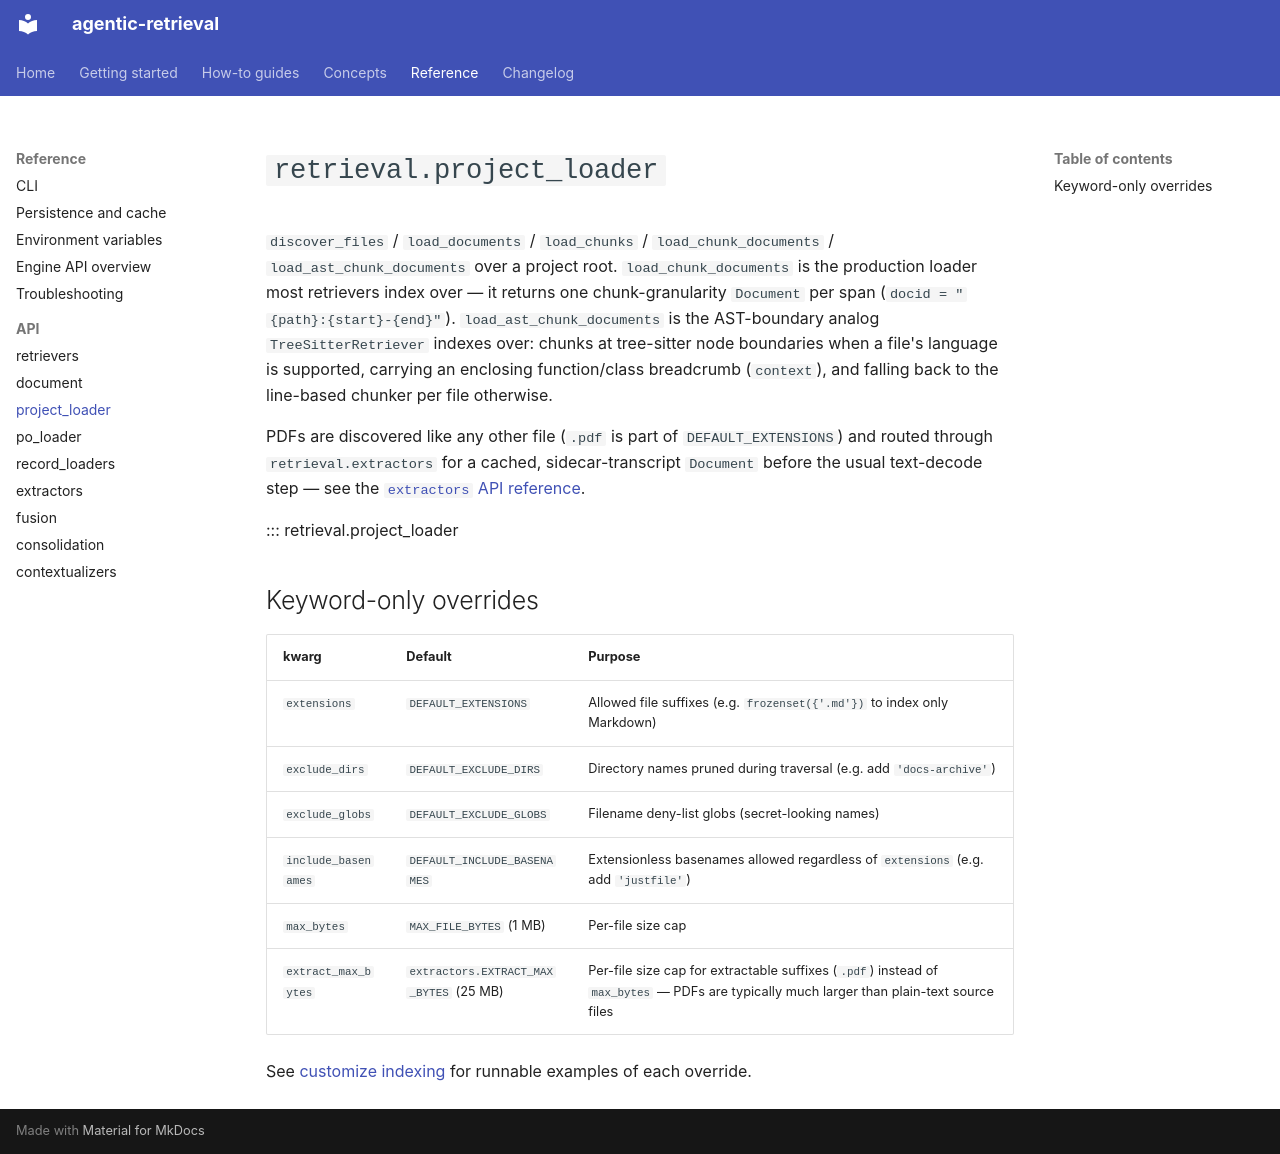

repository: josix/agentic-retrieval · page: reference/api/project_loader/index.html · generator: mkdocs

# `retrieval.project_loader`

`discover_files` / `load_documents` / `load_chunks` / `load_chunk_documents` /
`load_ast_chunk_documents` over a project root. `load_chunk_documents` is the
production loader most retrievers index over — it returns one
chunk-granularity `Document` per span (`docid = "{path}:{start}-{end}"`).
`load_ast_chunk_documents` is the AST-boundary analog `TreeSitterRetriever`
indexes over: chunks at tree-sitter node boundaries when a file's language is
supported, carrying an enclosing function/class breadcrumb (`context`), and
falling back to the line-based chunker per file otherwise.

PDFs are discovered like any other file (`.pdf` is part of
`DEFAULT_EXTENSIONS`) and routed through `retrieval.extractors` for a
cached, sidecar-transcript `Document` before the usual text-decode step —
see the [`extractors` API reference](extractors.md).

::: retrieval.project_loader

## Keyword-only overrides

| kwarg | Default | Purpose |
|---|---|---|
| `extensions` | `DEFAULT_EXTENSIONS` | Allowed file suffixes (e.g. `frozenset({'.md'})` to index only Markdown) |
| `exclude_dirs` | `DEFAULT_EXCLUDE_DIRS` | Directory names pruned during traversal (e.g. add `'docs-archive'`) |
| `exclude_globs` | `DEFAULT_EXCLUDE_GLOBS` | Filename deny-list globs (secret-looking names) |
| `include_basenames` | `DEFAULT_INCLUDE_BASENAMES` | Extensionless basenames allowed regardless of `extensions` (e.g. add `'justfile'`) |
| `max_bytes` | `MAX_FILE_BYTES` (1 MB) | Per-file size cap |
| `extract_max_bytes` | `extractors.EXTRACT_MAX_BYTES` (25 MB) | Per-file size cap for extractable suffixes (`.pdf`) instead of `max_bytes` — PDFs are typically much larger than plain-text source files |

See [customize indexing](../../how-to/customize-indexing.md) for runnable
examples of each override.
